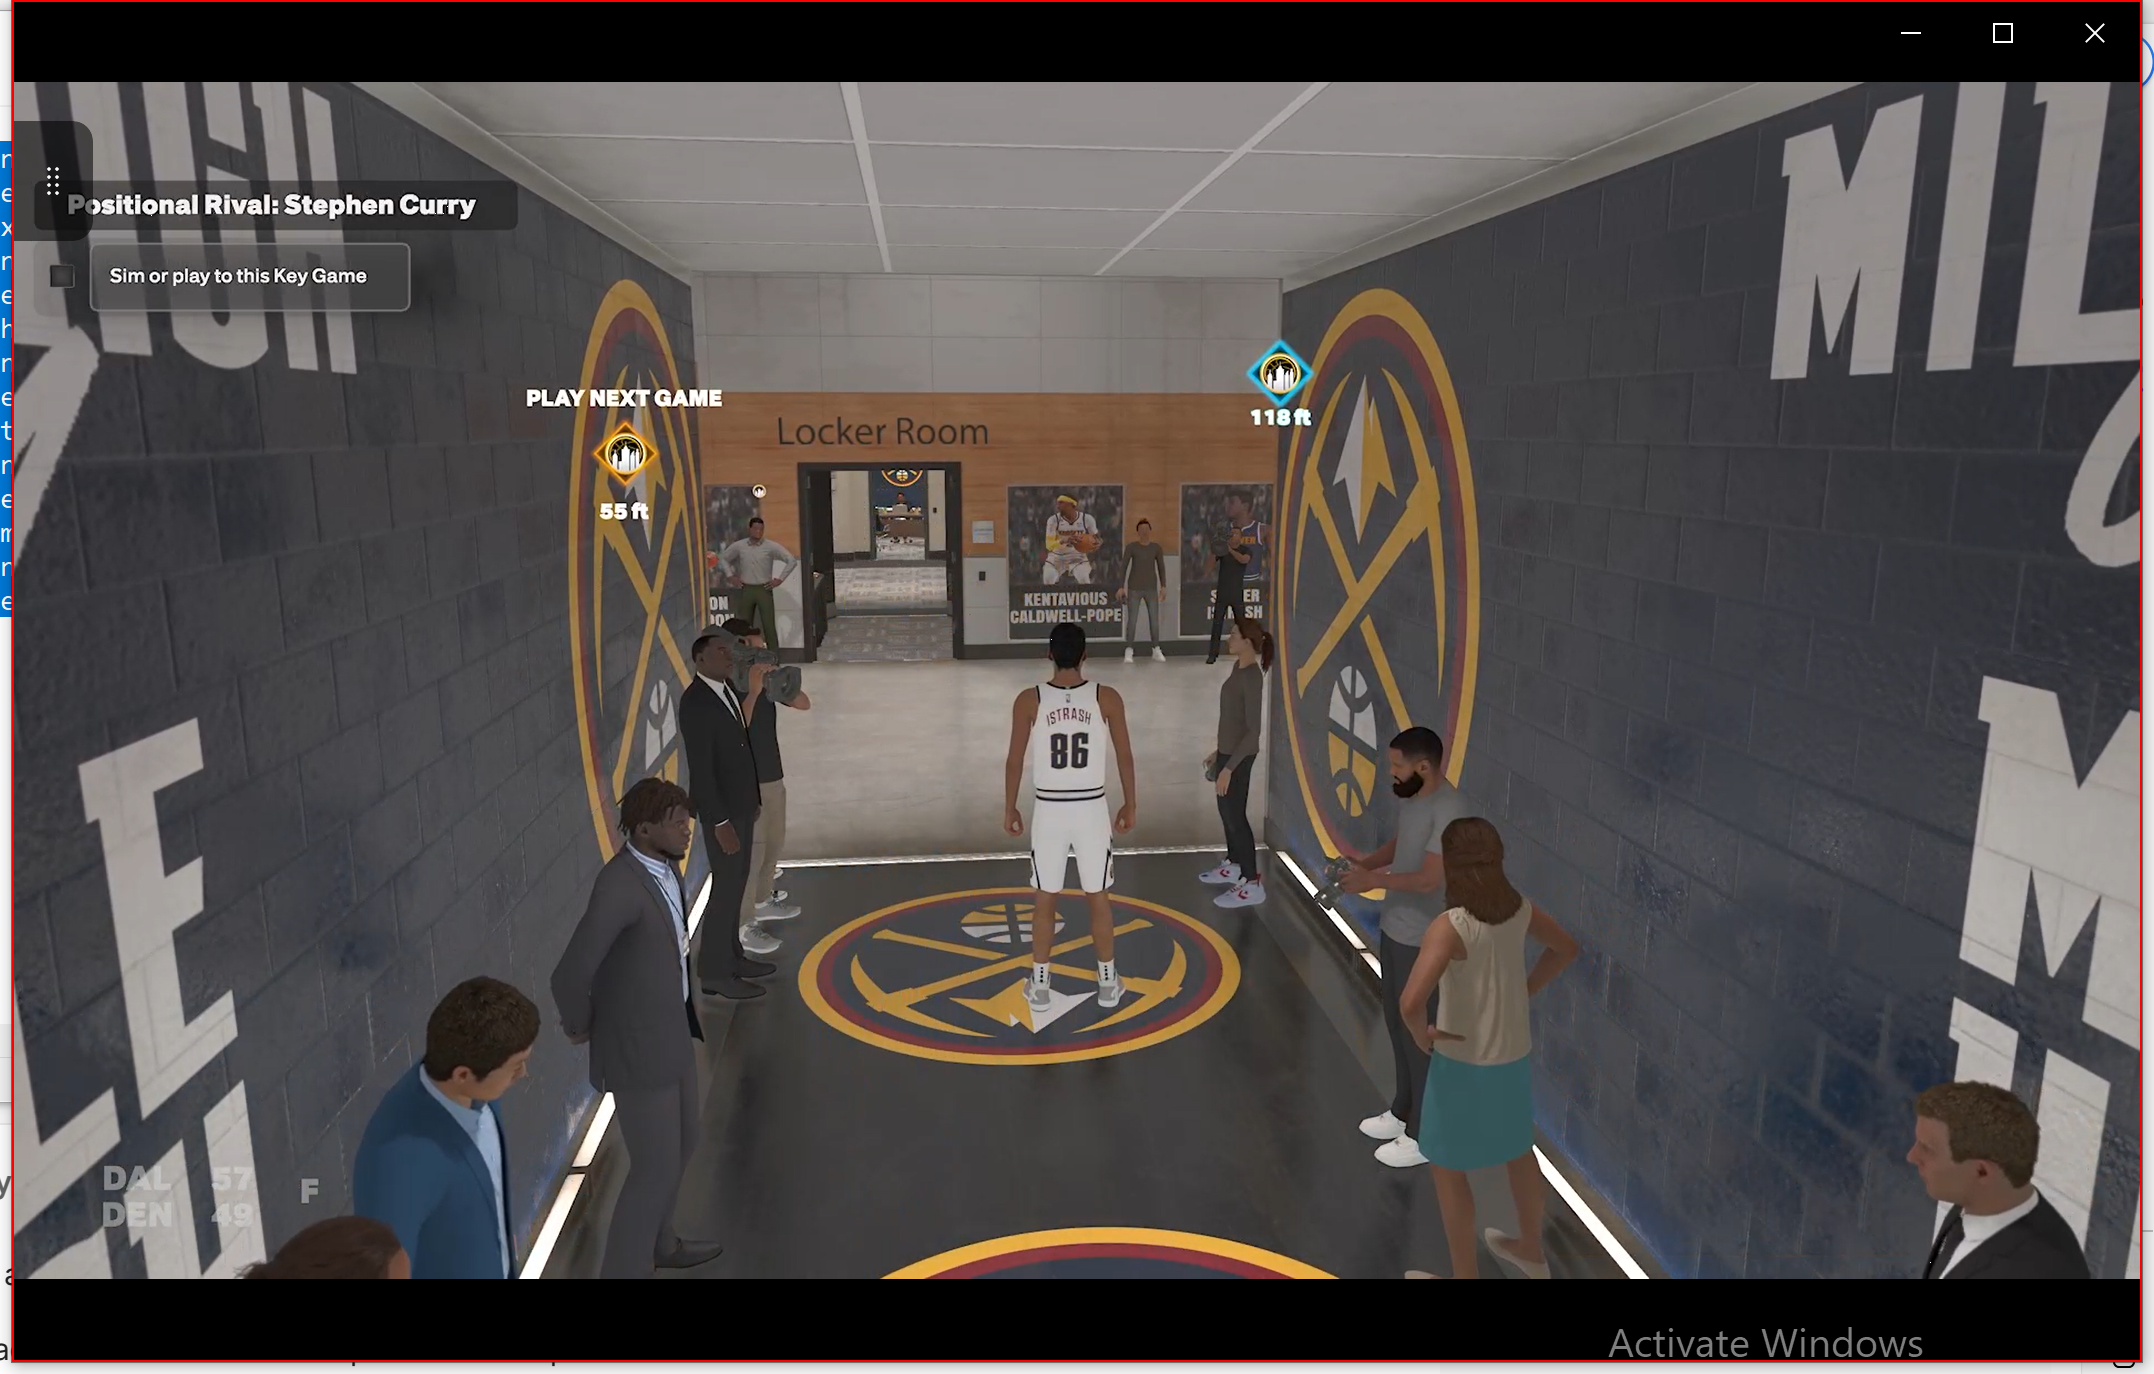
Task: Fuck this shit.
Workflow: Main

Step 1 [then]: click in window 'Xbox' (applicationframehost.exe) (repeated 3 times)